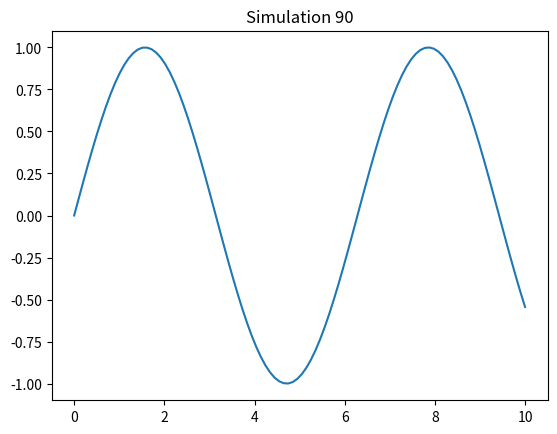

Write Python code to recreate this figure.
import numpy as np
import matplotlib.pyplot as plt
x = np.linspace(0, 10, 100)
y = np.sin(x)
plt.plot(x, y)
plt.title('Simulation 90')
plt.show()
